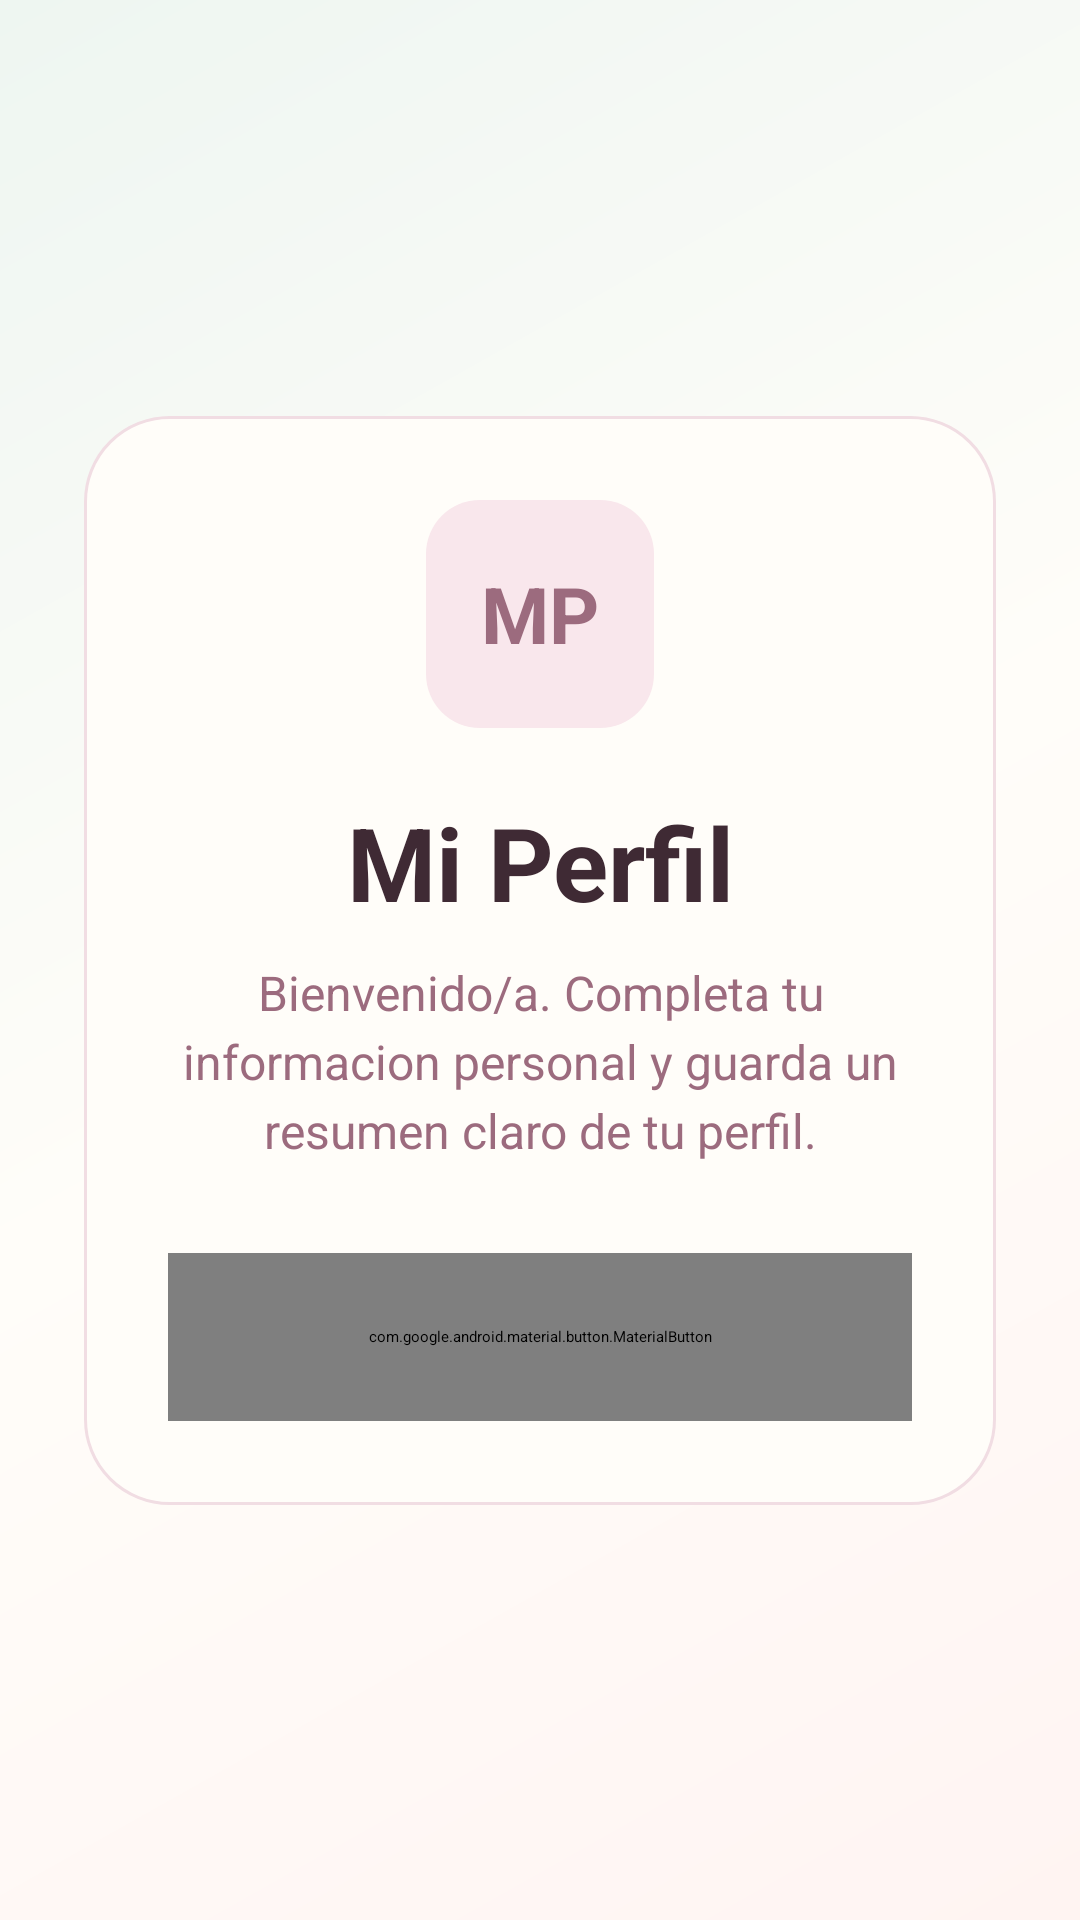

Android layout source for this screen:
<!-- AndroidManifest.xml: application theme Theme.Guia2 -->
<!-- res/layout/activity_welcome.xml -->
<?xml version="1.0" encoding="utf-8"?>
<androidx.constraintlayout.widget.ConstraintLayout xmlns:android="http://schemas.android.com/apk/res/android"
    xmlns:app="http://schemas.android.com/apk/res-auto"
    android:id="@+id/main"
    android:layout_width="match_parent"
    android:layout_height="match_parent"
    android:background="@drawable/bg_app_gradient"
    android:padding="28dp">

    <LinearLayout
        android:id="@+id/panelWelcome"
        android:layout_width="0dp"
        android:layout_height="wrap_content"
        android:background="@drawable/bg_panel"
        android:elevation="6dp"
        android:gravity="center_horizontal"
        android:orientation="vertical"
        android:padding="28dp"
        app:layout_constraintBottom_toBottomOf="parent"
        app:layout_constraintEnd_toEndOf="parent"
        app:layout_constraintStart_toStartOf="parent"
        app:layout_constraintTop_toTopOf="parent">

        <TextView
            android:layout_width="76dp"
            android:layout_height="76dp"
            android:background="@drawable/bg_soft_chip"
            android:gravity="center"
            android:text="MP"
            android:textColor="@color/mauve"
            android:textSize="26sp"
            android:textStyle="bold" />

        <TextView
            android:layout_width="match_parent"
            android:layout_height="wrap_content"
            android:layout_marginTop="22dp"
            android:gravity="center"
            android:text="Mi Perfil"
            android:textColor="@color/plum_text"
            android:textSize="34sp"
            android:textStyle="bold" />

        <TextView
            android:layout_width="match_parent"
            android:layout_height="wrap_content"
            android:layout_marginTop="10dp"
            android:gravity="center"
            android:lineSpacingExtra="4dp"
            android:text="Bienvenido/a. Completa tu informacion personal y guarda un resumen claro de tu perfil."
            android:textColor="@color/mauve"
            android:textSize="16sp" />

        <com.google.android.material.button.MaterialButton
            android:id="@+id/btnIniciar"
            android:layout_width="match_parent"
            android:layout_height="56dp"
            android:layout_marginTop="30dp"
            android:text="Iniciar"
            android:textAllCaps="false"
            android:textSize="17sp"
            app:backgroundTint="@color/mauve"
            app:cornerRadius="18dp" />
    </LinearLayout>
</androidx.constraintlayout.widget.ConstraintLayout>
<!-- resources referenced by this layout -->
<resources>
  <color name="mauve">#9C6B7E</color>
  <color name="plum_text">#3F2A34</color>
  <!-- drawable bg_app_gradient (drawable) -->
  <?xml version="1.0" encoding="utf-8"?>
  <shape xmlns:android="http://schemas.android.com/apk/res/android">
      <gradient
          android:angle="135"
          android:startColor="@color/rose_mist"
          android:centerColor="@color/cream"
          android:endColor="#EEF6F1" />
  </shape>
  <!-- drawable bg_panel (drawable) -->
  <?xml version="1.0" encoding="utf-8"?>
  <shape xmlns:android="http://schemas.android.com/apk/res/android">
      <solid android:color="@color/cream" />
      <corners android:radius="28dp" />
      <stroke
          android:width="1dp"
          android:color="#F1DDE3" />
  </shape>
  <!-- drawable bg_soft_chip (drawable) -->
  <?xml version="1.0" encoding="utf-8"?>
  <shape xmlns:android="http://schemas.android.com/apk/res/android">
      <solid android:color="#F9E7EC" />
      <corners android:radius="18dp" />
  </shape>
  <color name="rose_mist">#FFF4F2</color>
  <color name="cream">#FFFDF9</color>
</resources>
